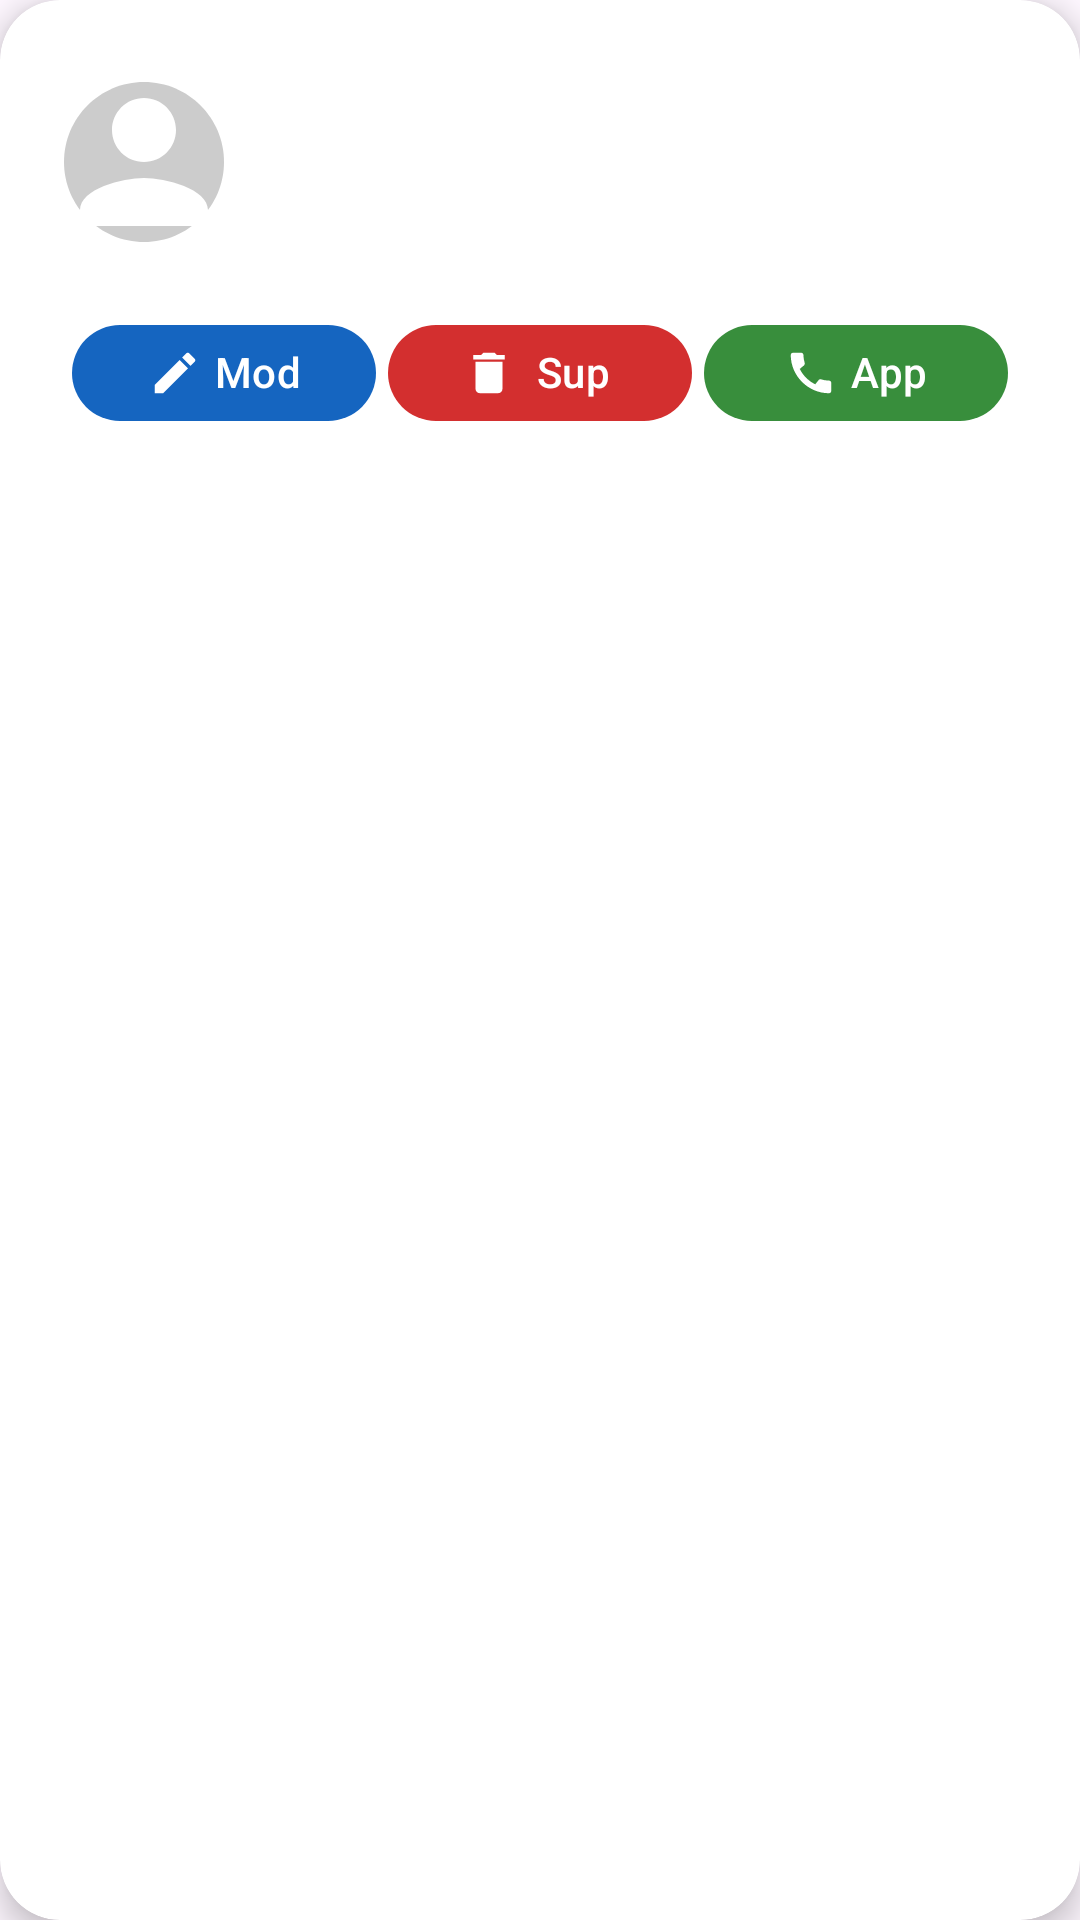

Produce the Android XML layout that renders to this screen, including the resource entries it uses.
<!-- AndroidManifest.xml: application theme Theme.ContactManagement -->
<!-- res/layout/contact_item.xml -->
<androidx.cardview.widget.CardView xmlns:android="http://schemas.android.com/apk/res/android"
    xmlns:app="http://schemas.android.com/apk/res-auto"
    android:layout_width="match_parent"
    android:layout_height="wrap_content"
    android:layout_margin="12dp"
    app:cardCornerRadius="20dp"
    app:cardElevation="6dp"
    android:backgroundTint="#FFFFFF">

    <LinearLayout
        android:layout_width="match_parent"
        android:layout_height="wrap_content"
        android:orientation="vertical"
        android:padding="16dp">

        
        <LinearLayout
            android:layout_width="match_parent"
            android:layout_height="wrap_content"
            android:orientation="horizontal"
            android:gravity="center_vertical">

            
            <ImageView
                android:id="@+id/ivAvatar"
                android:layout_width="64dp"
                android:layout_height="64dp"
                android:src="@drawable/ic_default_avatar"
                android:contentDescription="Avatar"
                android:scaleType="centerCrop"
                android:layout_marginEnd="16dp" />

            
            <LinearLayout
                android:layout_width="0dp"
                android:layout_height="wrap_content"
                android:orientation="vertical"
                android:layout_weight="1">

                <TextView
                    android:id="@+id/tvName"
                    android:layout_width="wrap_content"
                    android:layout_height="wrap_content"
                    android:textColor="#000000"
                    android:textStyle="bold"
                    android:textSize="20sp"/>

                <TextView
                    android:id="@+id/tvPseudo"
                    android:layout_width="wrap_content"
                    android:layout_height="wrap_content"
                    android:textColor="#666666"
                    android:textSize="16sp"
                    android:layout_marginTop="4dp"/>

                <TextView
                    android:id="@+id/tvPhone"
                    android:layout_width="wrap_content"
                    android:layout_height="wrap_content"
                    android:textColor="#333333"
                    android:textSize="16sp"
                    android:layout_marginTop="2dp"/>
            </LinearLayout>
        </LinearLayout>

        
        <LinearLayout
            android:layout_width="match_parent"
            android:layout_height="wrap_content"
            android:orientation="horizontal"
            android:gravity="center"
            android:layout_marginTop="12dp"
            android:weightSum="3"
            android:paddingHorizontal="8dp">

            <com.google.android.material.button.MaterialButton
                android:id="@+id/btnEdit"
                android:layout_width="0dp"
                android:layout_height="40dp"
                android:layout_weight="1"
                android:text="Modifier"
                android:textColor="#FFFFFF"
                app:icon="@drawable/baseline_mode_edit_24"
                app:iconTint="#FFFFFF"
                app:backgroundTint="#1565C0"
                app:iconGravity="textStart"
                app:iconPadding="4dp"      />

            <com.google.android.material.button.MaterialButton
                android:id="@+id/btnDelete"
                android:layout_width="0dp"
                android:layout_height="40dp"
                android:layout_weight="1"
                android:layout_marginStart="4dp"
                android:layout_marginEnd="4dp"
                android:text="Supprimer"
                android:textColor="#FFFFFF"
                app:icon="@drawable/baseline_delete_24"
                app:iconTint="#FFFFFF"
                app:backgroundTint="#D32F2F"
                app:iconGravity="textStart"
                app:iconPadding="4dp" />

            <com.google.android.material.button.MaterialButton
                android:id="@+id/btnCall"
                android:layout_width="0dp"
                android:layout_height="40dp"
                android:layout_weight="1"
                android:text="Appeler"
                android:textColor="#FFFFFF"
                app:icon="@drawable/baseline_call_24"
                app:iconTint="#FFFFFF"
                app:backgroundTint="#388E3C"
                app:iconGravity="textStart"
                app:iconPadding="4dp" />
        </LinearLayout>

    </LinearLayout>
</androidx.cardview.widget.CardView>
<!-- resources referenced by this layout -->
<resources>
  <!-- drawable baseline_call_24 (drawable) -->
  <vector xmlns:android="http://schemas.android.com/apk/res/android" android:height="24dp" android:tint="#8B21AE" android:viewportHeight="24" android:viewportWidth="24" android:width="24dp">
        
      <path android:fillColor="@android:color/white" android:pathData="M20.01,15.38c-1.23,0 -2.42,-0.2 -3.53,-0.56 -0.35,-0.12 -0.74,-0.03 -1.01,0.24l-1.57,1.97c-2.83,-1.35 -5.48,-3.9 -6.89,-6.83l1.95,-1.66c0.27,-0.28 0.35,-0.67 0.24,-1.02 -0.37,-1.11 -0.56,-2.3 -0.56,-3.53 0,-0.54 -0.45,-0.99 -0.99,-0.99H4.19C3.65,3 3,3.24 3,3.99 3,13.28 10.73,21 20.01,21c0.71,0 0.99,-0.63 0.99,-1.18v-3.45c0,-0.54 -0.45,-0.99 -0.99,-0.99z"/>
      
  </vector>
  <!-- drawable baseline_delete_24 (drawable) -->
  <vector xmlns:android="http://schemas.android.com/apk/res/android" android:height="24dp" android:tint="#E61F1F" android:viewportHeight="24" android:viewportWidth="24" android:width="24dp">
        
      <path android:fillColor="@android:color/white" android:pathData="M6,19c0,1.1 0.9,2 2,2h8c1.1,0 2,-0.9 2,-2V7H6v12zM19,4h-3.5l-1,-1h-5l-1,1H5v2h14V4z"/>
      
  </vector>
  <!-- drawable baseline_mode_edit_24 (drawable) -->
  <vector xmlns:android="http://schemas.android.com/apk/res/android" android:height="24dp" android:tint="#21991C" android:viewportHeight="24" android:viewportWidth="24" android:width="24dp">
        
      <path android:fillColor="@android:color/white" android:pathData="M3,17.25V21h3.75L17.81,9.94l-3.75,-3.75L3,17.25zM20.71,7.04c0.39,-0.39 0.39,-1.02 0,-1.41l-2.34,-2.34c-0.39,-0.39 -1.02,-0.39 -1.41,0l-1.83,1.83 3.75,3.75 1.83,-1.83z"/>
      
  </vector>
  <!-- drawable ic_default_avatar (drawable) -->
  <vector xmlns:android="http://schemas.android.com/apk/res/android"
      android:width="80dp"
      android:height="80dp"
      android:viewportWidth="24"
      android:viewportHeight="24">
  
      
      <path
          android:fillColor="#CCCCCC"
          android:pathData="M12,2C6.48,2 2,6.48 2,12s4.48,10 10,10 10,-4.48 10,-10S17.52,2 12,2z"/>
  
      
      <path
          android:fillColor="#FFFFFF"
          android:pathData="M12,12c2.21,0 4,-1.79 4,-4s-1.79,-4 -4,-4 -4,1.79 -4,4 1.79,4 4,4zm0,2c-2.67,0 -8,1.34 -8,4v2h16v-2c0,-2.66 -5.33,-4 -8,-4z"/>
  </vector>
  <style name="Theme.ContactManagement" parent="Base.Theme.ContactManagement" />
  <style name="Base.Theme.ContactManagement" parent="Theme.Material3.DayNight.NoActionBar">
          
          z
      </style>
</resources>
